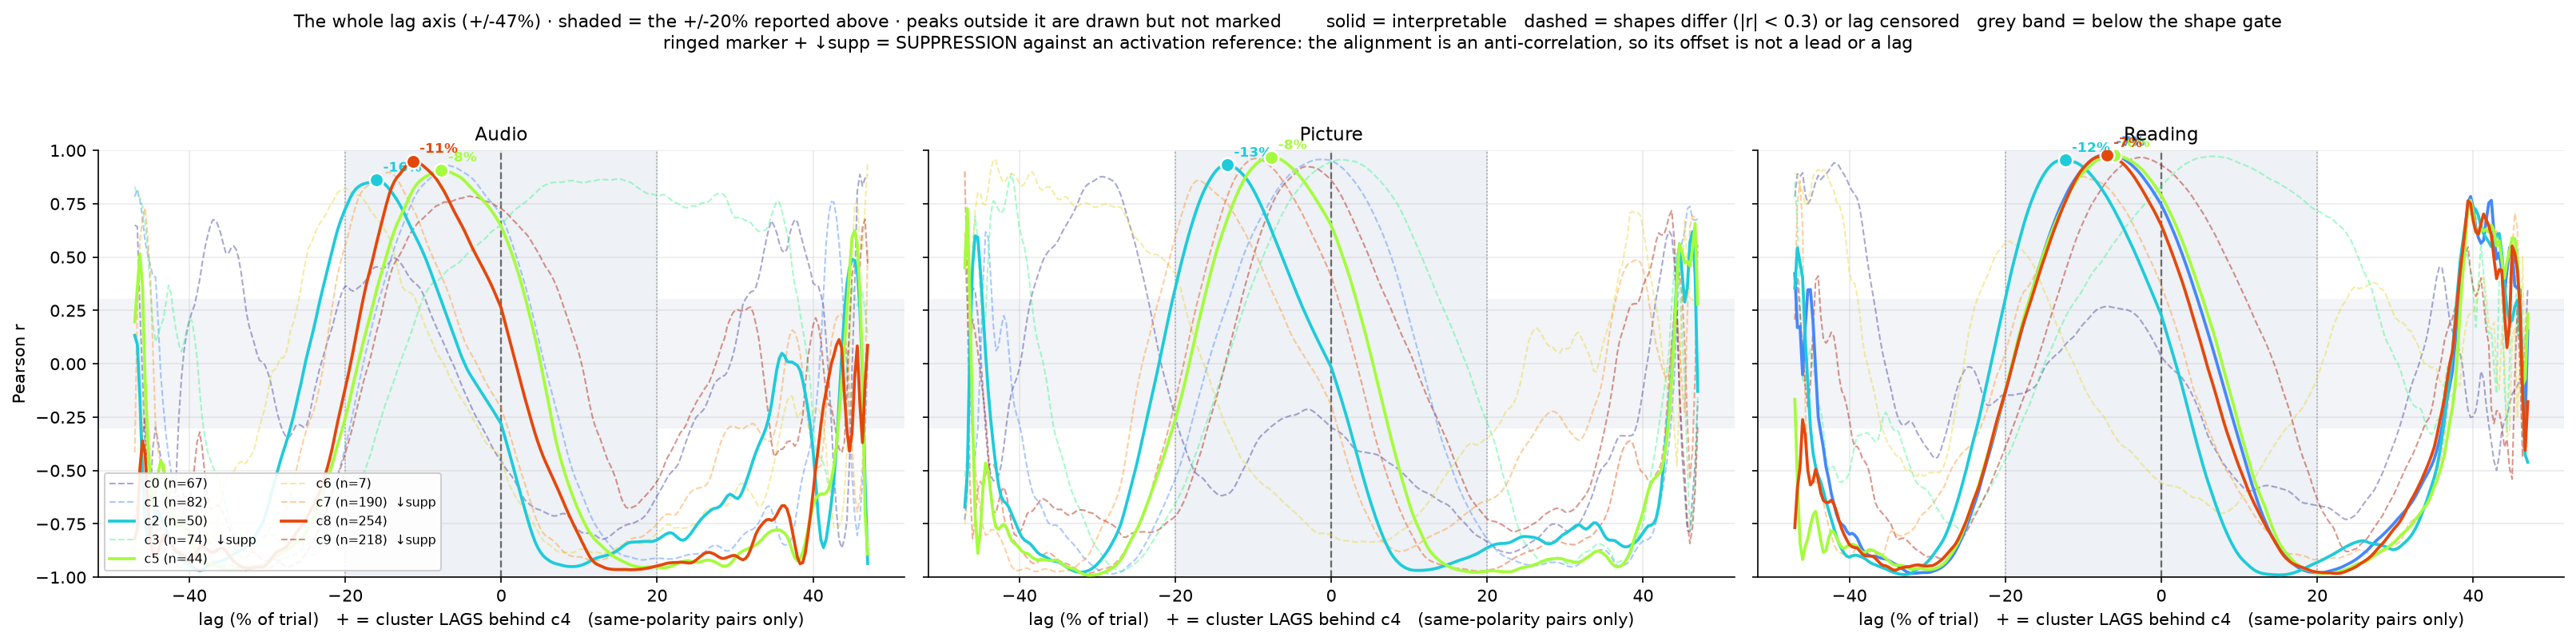

The table this chart was drawn from, first rows:
condition, cluster, n, ref, window, peak_lag_pct, peak_r, polarity, ref_polarity, anti, ci_lo_pct, ci_hi_pct, ci_width_pct, at_edge, p_shuffle, interpretable, reason
audio, 0, 67, 4, response, 46.0, 0.8871, activation, activation, False, -46.67, 47.0, 93.67, False, 0.0, False, CI too wide
audio, 1, 82, 4, response, -6.667, 0.9281, activation, activation, False, -46.67, 42.33, 89.0, False, 0.01667, False, CI too wide
audio, 2, 50, 4, response, -16.0, 0.8617, activation, activation, False, -19.0, -11.88, 7.117, False, 0.1, True, ok
audio, 3, 74, 4, response, -24.33, -0.8965, suppression, activation, True, -34.0, -21.67, 12.33, False, 0.03333, True, ok
audio, 5, 44, 4, response, -7.667, 0.9088, activation, activation, False, -10.67, -4.592, 6.075, False, 0.06667, True, ok
audio, 6, 7, 4, response, 47.0, 0.9439, activation, activation, False, -45.67, 47.0, 92.67, True, 0.05, False, lag censored at search edge
audio, 7, 190, 4, response, 12.0, -0.9215, suppression, activation, True, -39.67, 13.34, 53.01, False, 0.03333, False, CI too wide
audio, 8, 254, 4, response, -11.33, 0.95, activation, activation, False, -13.67, -9.325, 4.35, False, 0.0, True, ok
audio, 9, 218, 4, response, -27.33, -0.9519, suppression, activation, True, -30.67, -26.0, 4.667, False, 0.03333, True, ok
picture, 0, 67, 4, response, -29.33, 0.877, activation, activation, False, -31.67, 47.0, 78.67, False, 0.03333, False, CI too wide
picture, 1, 82, 4, response, -1.333, 0.9578, activation, activation, False, -3.0, 47.0, 50.0, False, 0.4167, False, CI too wide
picture, 2, 50, 4, response, -13.33, 0.9317, activation, activation, False, -14.67, -9.283, 5.383, False, 0.05, True, ok
picture, 3, 74, 4, response, -27.0, -0.973, suppression, activation, True, -28, 46.01, 74.01, False, 0.06667, False, CI too wide
picture, 5, 44, 4, response, -7.667, 0.9669, activation, activation, False, -9.667, -5.317, 4.35, False, 0.1, True, ok
picture, 6, 7, 4, response, -43.33, 0.9587, activation, activation, False, -45.67, -28.23, 17.43, False, 0.3167, True, ok
picture, 7, 190, 4, response, -17.0, 0.8599, activation, activation, False, -47.0, 47.0, 94.0, False, 0.03333, False, CI too wide
picture, 8, 254, 4, response, -9.667, 0.9626, activation, activation, False, -47.0, -7.667, 39.33, False, 0.01667, False, CI too wide
picture, 9, 218, 4, response, -3.333, 0.924, activation, activation, False, -3.675, 46.67, 50.35, False, 0.1167, False, CI too wide
reading, 0, 67, 4, response, -42.0, 0.9412, activation, activation, False, -47.0, -37.83, 9.175, False, 0.0, True, ok
reading, 1, 82, 4, response, -6.667, 0.9821, activation, activation, False, -8.667, -4.667, 4.0, False, 0.0, True, ok
reading, 2, 50, 4, response, -12.33, 0.9542, activation, activation, False, -15.34, -10.0, 5.342, False, 0.03333, True, ok
reading, 3, 74, 4, response, -25.67, -0.7749, suppression, activation, True, -42.74, -22.33, 20.42, False, 0.0, False, CI too wide
reading, 5, 44, 4, response, -6.0, 0.9771, activation, activation, False, -8.333, -4.0, 4.333, False, 0.01667, True, ok
reading, 6, 7, 4, response, 8.0, -0.7001, suppression, activation, True, -34.67, 47.0, 81.67, False, 0.3167, False, CI too wide
reading, 7, 190, 4, response, -10.0, 0.8782, activation, activation, False, -46.67, 45.34, 92.01, False, 0.01667, False, CI too wide
reading, 8, 254, 4, response, -7, 0.9768, activation, activation, False, -9.0, -5.0, 4.0, False, 0.01667, True, ok
reading, 9, 218, 4, response, -28.33, -0.9124, suppression, activation, True, -33.67, 26.33, 60.01, False, 0.0, False, CI too wide
